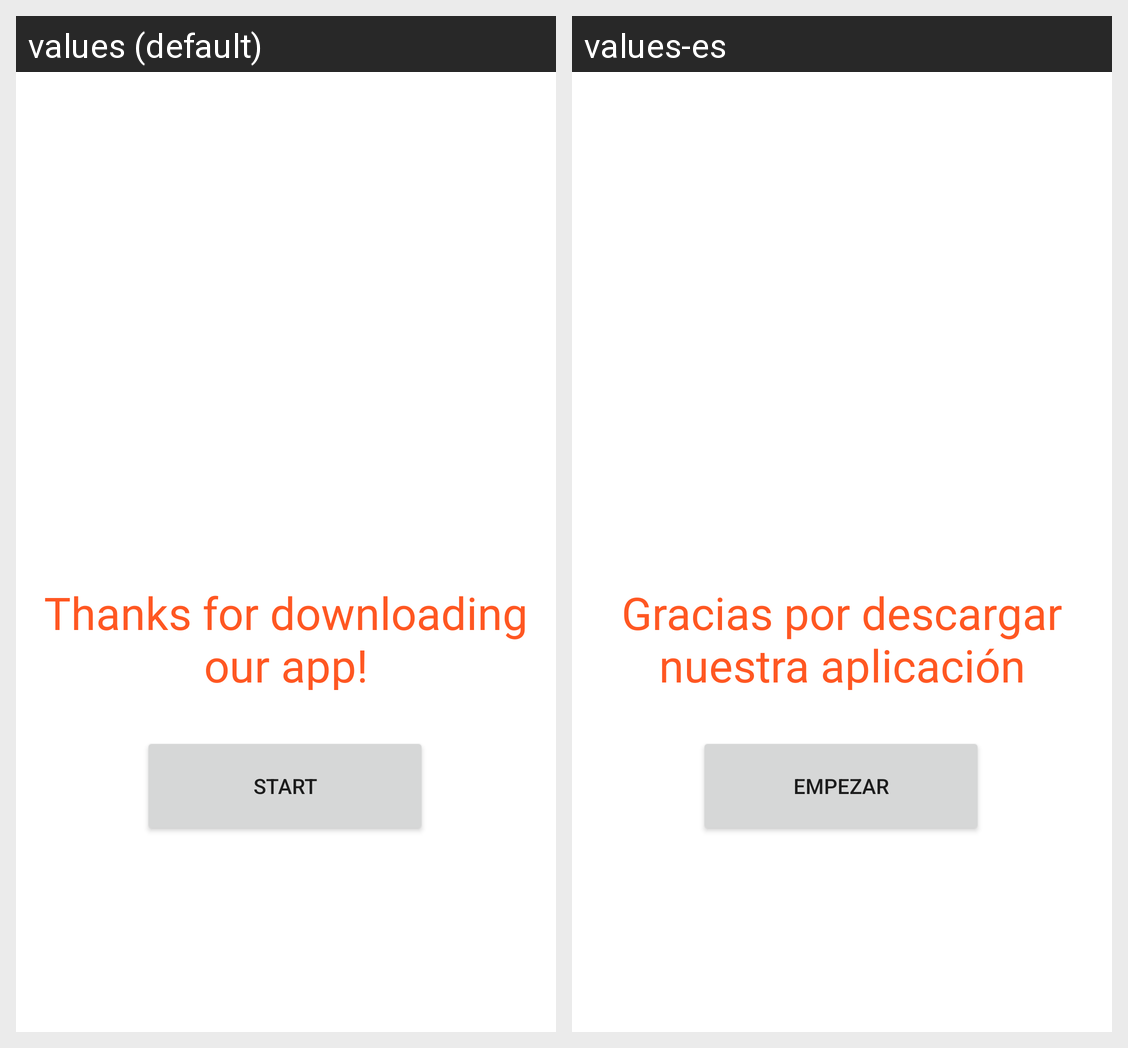

Here is an Android app screen in its default locale and in the app's own translations. Write out the translated-string differences for the strings that appear on this screen.
Android screen res/layout/welcome_activity.xml rendered under 2 locales, left to right: values (default), values-es. Device: Nexus 5 (rendered at 1080×1920; each locale shown at half size, 540×960, under a caption strip naming it); theme Theme.PAMProject.
Strings drawn on this screen, with the default value and each locale's value (text and hints the layout hard-codes, and strings that could not be matched under every locale, appear in the picture but are not listed):

welcome
  values: Thanks for downloading our app!
  values-es: Gracias por descargar nuestra aplicación

start
  values: Start
  values-es: Empezar
